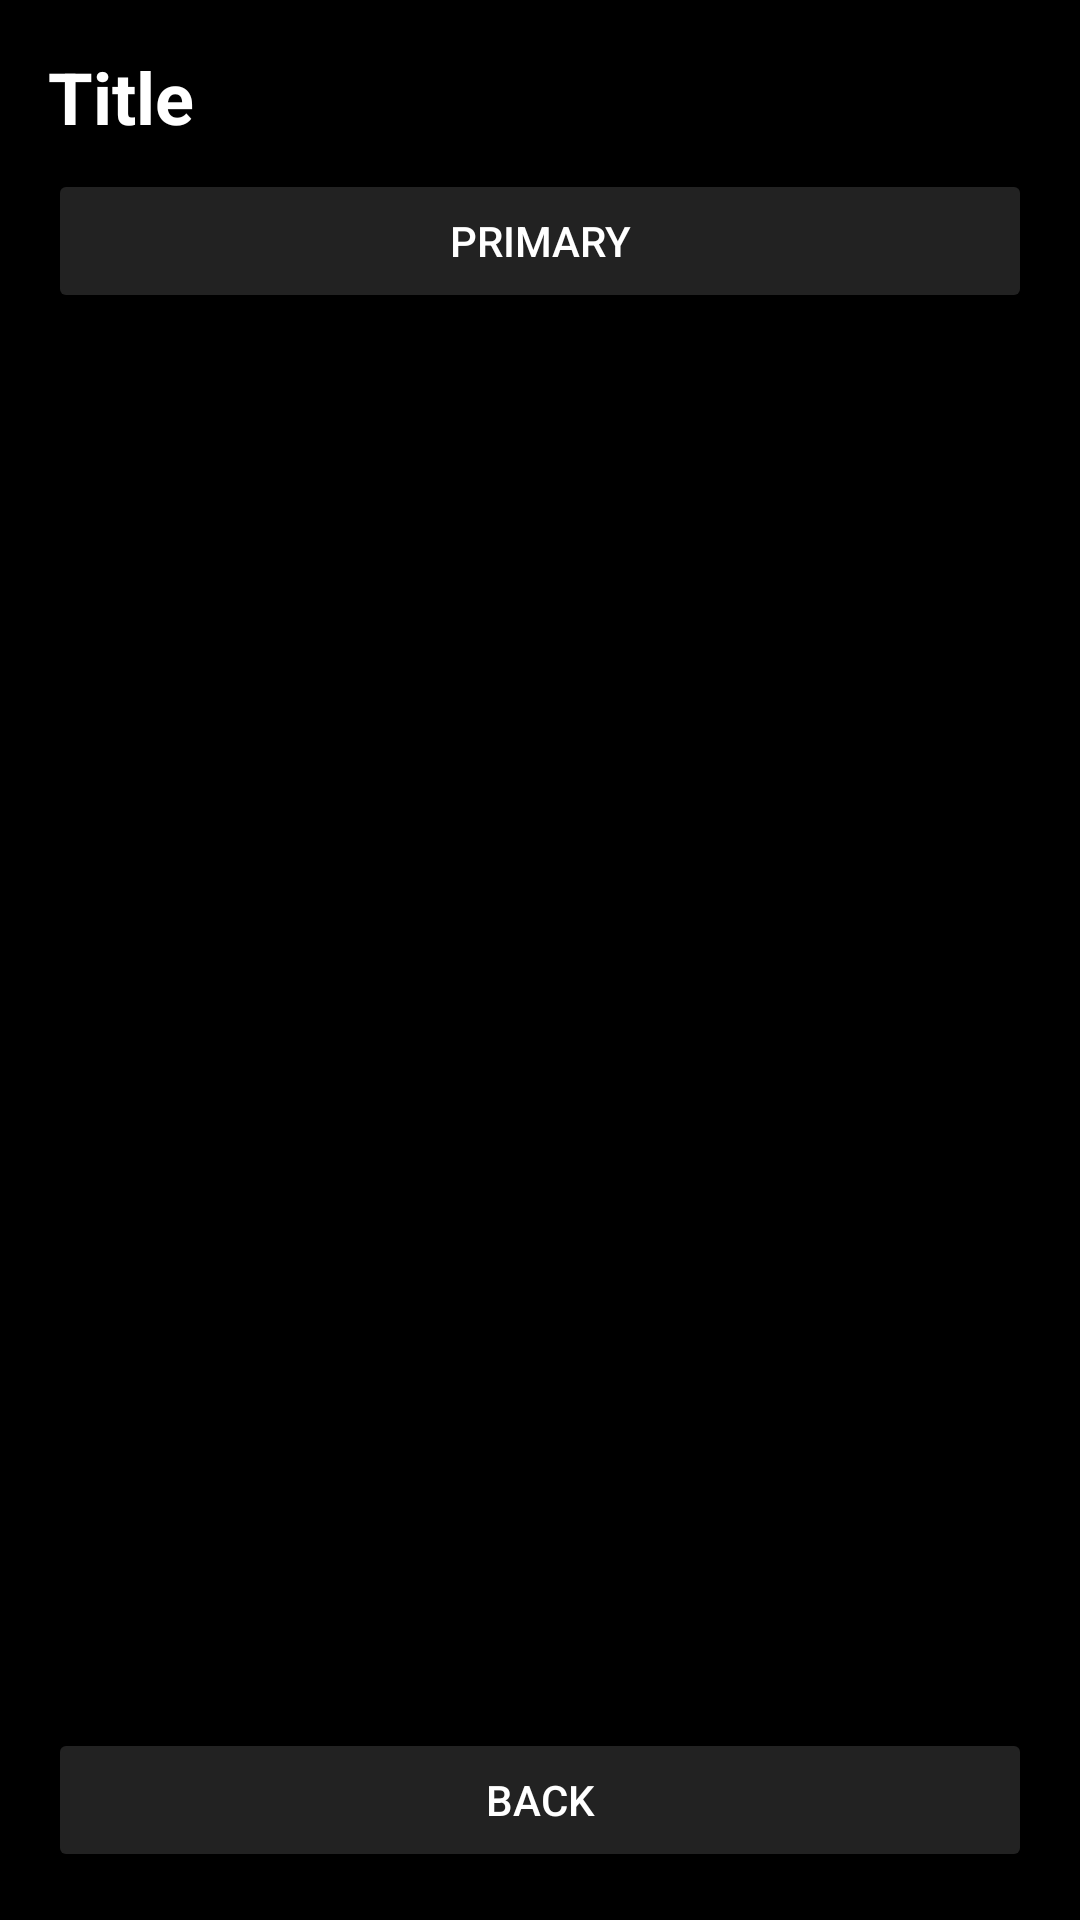

Reconstruct the res/layout file that produces this screen, plus the resources it refers to.
<!-- AndroidManifest.xml: application theme Theme.PunchClock -->
<!-- res/layout/activity_list_only.xml -->
<?xml version="1.0" encoding="utf-8"?>
<LinearLayout xmlns:android="http://schemas.android.com/apk/res/android"
	android:background="@color/black"    
	android:layout_width="match_parent"
    android:layout_height="match_parent"
    android:fitsSystemWindows="true"
    android:orientation="vertical"
    android:padding="16dp">

    <TextView
	android:textColor="@color/white"        
	android:id="@+id/titleText"
        android:layout_width="wrap_content"
        android:layout_height="wrap_content"
        android:text="Title"
        android:textSize="24sp"
        android:textStyle="bold" />

    <Button
	android:textColor="@color/white"
	android:backgroundTint="@color/button_gray"        
	android:id="@+id/btnPrimary"
        android:layout_width="match_parent"
        android:layout_height="wrap_content"
        android:layout_marginTop="8dp"
        android:text="Primary" />

    <ListView
        android:id="@+id/listView"
        android:layout_width="match_parent"
        android:layout_height="0dp"
        android:layout_marginTop="12dp"
        android:layout_weight="1" />

    <Button
	android:textColor="@color/white"
	android:backgroundTint="@color/button_gray"        
	android:id="@+id/btnBack"
        android:layout_width="match_parent"
        android:layout_height="wrap_content"
        android:text="Back" />
</LinearLayout>
<!-- resources referenced by this layout -->
<resources>
  <color name="black">#000000</color>
  <color name="button_gray">#222222</color>
  <color name="white">#FFFFFF</color>
  <style name="Theme.PunchClock" parent="Theme.AppCompat.DayNight.NoActionBar">
  
          <item name="colorPrimary">@color/black</item>
          <item name="colorPrimaryDark">@color/black</item>
          <item name="colorAccent">@color/white</item>
  
          <item name="android:windowBackground">@color/black</item>
          <item name="android:textColorPrimary">@color/white</item>
          <item name="android:textColorSecondary">@color/gray</item>
  
              <item name="alertDialogTheme">@style/Theme.PunchClock.AlertDialog</item>
  
      </style>
  <color name="gray">#BBBBBB</color>
  <style name="Theme.PunchClock.AlertDialog" parent="Theme.AppCompat.Dialog.Alert">
          <item name="android:windowBackground">@color/button_gray</item>
          <item name="android:textColorPrimary">@color/white</item>
          <item name="android:textColorSecondary">@color/gray</item>
          <item name="colorAccent">@color/white</item>
      </style>
</resources>
